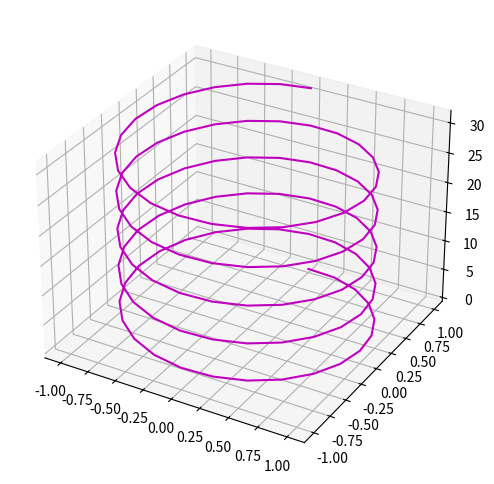
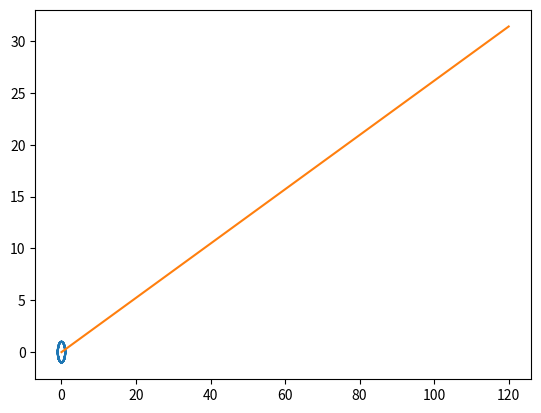
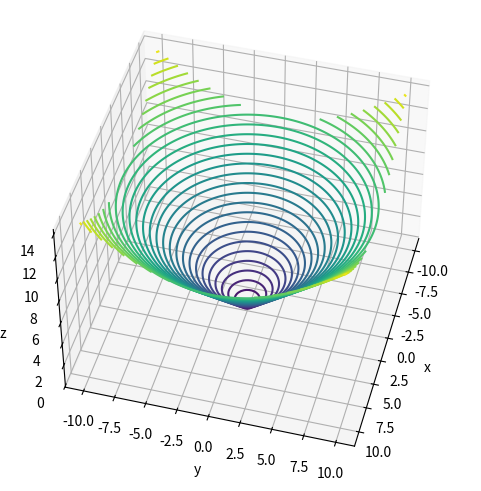
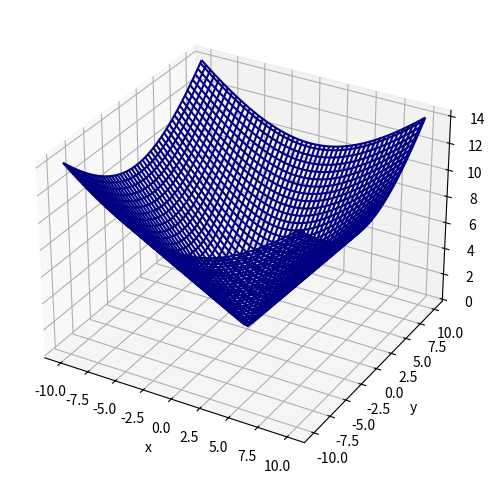
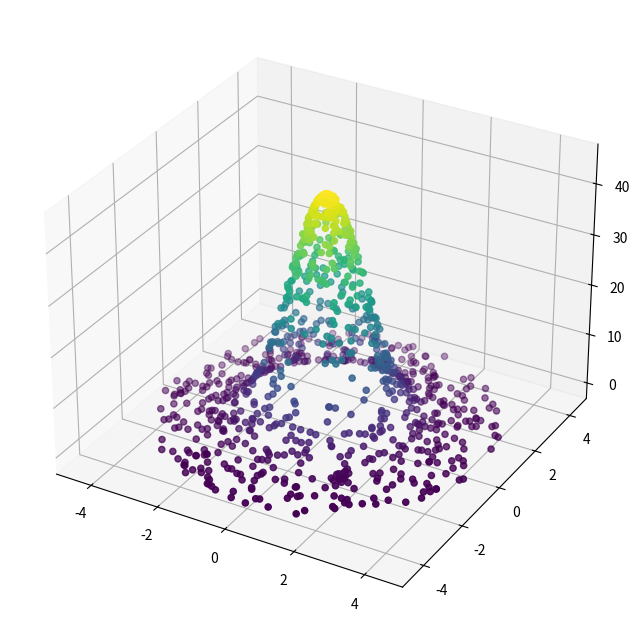

Generate these figures, in order, with matplotlib:
# %matplotlib notebook #for making the 3d figures interactive, currently not working
import numpy as np
import matplotlib.pyplot as plt
from mpl_toolkits import mplot3d

fig=plt.figure()
ax=plt.axes(projection='3d')

#or
#fig=plt.figure()
#ax=fig.add_subplot(111,projection='3d')



fig,ax=plt.subplots(2,2,subplot_kw={'projection':'3d'})

#create some data for plotting
z=np.arange(0,10*np.pi,np.pi/12)
x=np.sin(z)
y=np.cos(z)

#set up axis
fig,ax=plt.subplots(subplot_kw={'projection':'3d'},figsize=(6,6))

#do the 3d plot
ax.plot(x,y,z,color='m')

fig,ax=plt.subplots()
ax.plot(x,y,z)

#create some data for plotting
x=np.linspace(-10,10,100)
y=x
x,y=np.meshgrid(x,y)
z=np.sqrt(x**2+y**2)

#set up axis
fig,ax=plt.subplots(subplot_kw={'projection':'3d'},figsize=(6,6))

#make the contour plot
ax.contour(x, y, z, 30) #last argument is number of contour levels

#add labels
ax.set_xlabel('x')
ax.set_ylabel('y')
ax.set_zlabel('z')

ax.view_init(45, 15) #elevation, azimuth
fig



#wireframe example
#set up axis
fig,ax=plt.subplots(subplot_kw={'projection':'3d'},figsize=(6,6))

#make the wireframe plot
ax.plot_wireframe(x, y, z,color='navy')

#add labels
ax.set_xlabel('x')
ax.set_ylabel('y')
ax.set_zlabel('z')

#surface plot example


#create the data
#this time choose random points instead of having a grid
theta=2*np.pi*np.random.random(1000)
r=4.5*np.random.random(1000)
x=r*np.sin(theta)
y=r*np.cos(theta)
z=(10*np.sqrt(2)*np.pi)*np.exp(-0.5*x**2)*np.exp(-0.5*y**2)

#set up axis
fig,ax=plt.subplots(subplot_kw={'projection':'3d'},figsize=(8,8))

#make the plot
ax.scatter(x, y, z, c=z) #c is the color



